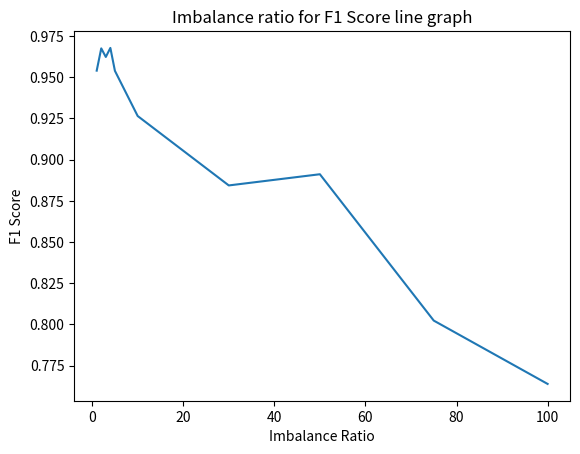

Source code (Python):
import matplotlib.pyplot as plt  
import numpy as np  
  
x = [1,2,3,4,5,10,30,50,75,100]
# precision
# y = [0.98,0.96,0.94,0.94,0.92,0.86,0.69,0.72,0.47,0.40]
# F1 Score
y = [0.9539994539994541,0.9675152882476381,0.962308657104418,0.9677947588061206,0.9538880859210942,0.9264640694766635,0.8843381751848267,0.8911304051753489, 0.80231177910394, 0.7638711395101172]

plt.plot(x, y)  
  
# 添加标题和轴标签  
plt.title('Imbalance ratio for F1 Score line graph')  
plt.xlabel('Imbalance Ratio')  
plt.ylabel('F1 Score')  
  
# 显示图形  
plt.show()